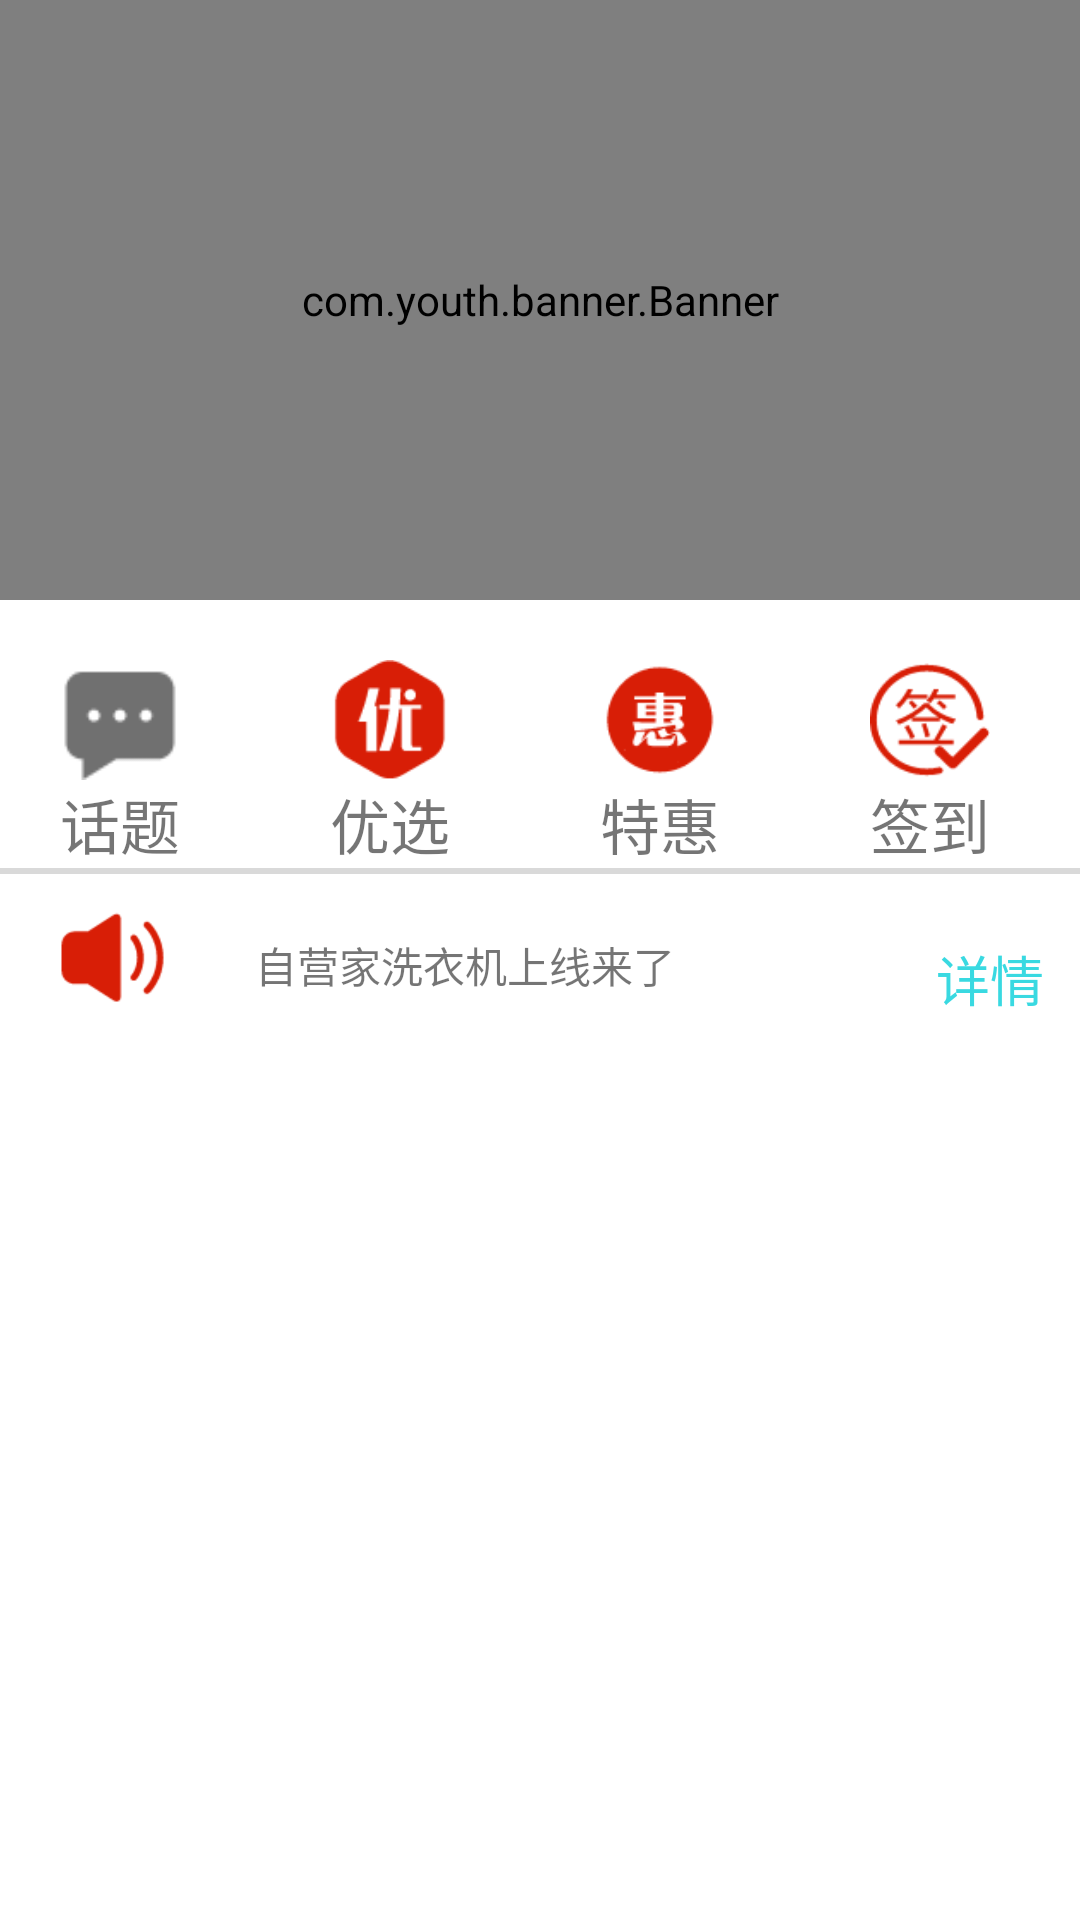

Reconstruct the res/layout file that produces this screen, plus the resources it refers to.
<!-- AndroidManifest.xml: application theme AppTheme -->
<!-- res/layout/home_banner_item.xml -->
<?xml version="1.0" encoding="utf-8"?>
<RelativeLayout xmlns:android="http://schemas.android.com/apk/res/android"
    android:layout_width="match_parent"
    android:layout_height="@dimen/dp_350"
    android:background="@color/c_ffffff"
    >

    <com.youth.banner.Banner
        android:id="@+id/banner"
        android:layout_width="match_parent"
        android:layout_height="@dimen/dp_200" />

    <ImageView
        android:layout_marginTop="@dimen/dp_20"
        android:id="@+id/img_topic"
        android:layout_width="@dimen/dp_40"
        android:layout_height="@dimen/dp_40"
        android:layout_below="@id/banner"
        android:layout_marginLeft="@dimen/dp_20"
        android:background="@mipmap/icon_discuss" />

        <TextView
            android:id="@+id/tv_topic"
            android:textSize="@dimen/sp_20"
            android:layout_alignLeft="@id/img_topic"
            android:layout_below="@id/img_topic"
            android:layout_width="wrap_content"
            android:layout_height="wrap_content"
            android:text="@string/topic"
            />

    <ImageView
        android:layout_marginTop="@dimen/dp_20"
        android:layout_toRightOf="@id/img_topic"
        android:id="@+id/img_youxuan"
        android:layout_width="@dimen/dp_40"
        android:layout_height="@dimen/dp_40"
        android:layout_below="@id/banner"
        android:layout_marginLeft="@dimen/dp_50"
        android:background="@mipmap/icon_youxuan" />

    <TextView
        android:layout_width="wrap_content"
        android:layout_height="wrap_content"
        android:layout_below="@id/img_topic"
        android:layout_alignLeft="@id/img_youxuan"
        android:text="@string/youxuan"
        android:textSize="@dimen/sp_20" />
    <ImageView
        android:layout_marginTop="@dimen/dp_20"
        android:layout_toRightOf="@id/img_youxuan"
        android:id="@+id/img_tehui"
        android:layout_width="@dimen/dp_40"
        android:layout_height="@dimen/dp_40"
        android:layout_below="@id/banner"
        android:layout_marginLeft="@dimen/dp_50"
        android:background="@mipmap/icon_discounts" />
    <TextView
        android:textSize="@dimen/sp_20"
        android:layout_alignLeft="@id/img_tehui"
        android:layout_below="@id/img_topic"
        android:layout_width="wrap_content"
        android:layout_height="wrap_content"
        android:text="@string/tehui"
        />
    <ImageView
        android:layout_marginTop="@dimen/dp_20"
        android:layout_toRightOf="@id/img_tehui"
        android:id="@+id/img_sing"
        android:layout_width="@dimen/dp_40"
        android:layout_height="@dimen/dp_40"
        android:layout_below="@id/banner"
        android:layout_marginLeft="@dimen/dp_50"
        android:background="@mipmap/icon_sign_in" />
    <TextView
        android:textSize="@dimen/sp_20"
        android:layout_alignLeft="@id/img_sing"
        android:layout_below="@id/img_topic"
        android:layout_width="wrap_content"
        android:layout_height="wrap_content"
        android:text="@string/sing"
        />
    <View
        android:id="@+id/line_home"
        android:layout_below="@id/tv_topic"
        android:layout_width="match_parent"
        android:layout_height="@dimen/dp_2"
        android:background="@color/c_d9d9d9"
        />
    <ImageView
        android:id="@+id/img_trumpet"
        android:layout_marginLeft="@dimen/dp_20"
        android:layout_marginTop="@dimen/dp_10"
        android:layout_below="@id/line_home"
        android:layout_width="@dimen/dp_35"
        android:layout_height="@dimen/dp_35"
        android:src="@mipmap/icon_trumpet"
        />
    <TextView
        android:layout_marginLeft="@dimen/dp_30"
        android:layout_marginTop="@dimen/dp_10"
        android:text="自营家洗衣机上线来了"
        android:layout_toRightOf="@id/img_trumpet"
        android:layout_alignTop="@id/img_trumpet"
        android:layout_width="wrap_content"
        android:layout_height="wrap_content" />
    <TextView
        android:textSize="@dimen/sp_18"
        android:gravity="center"
        android:layout_alignParentRight="true"
        android:layout_marginTop="@dimen/dp_10"
        android:layout_alignTop="@id/img_trumpet"
        android:text="@string/details"
        android:layout_width="@dimen/dp_60"
        android:layout_height="@dimen/dp_30"
        android:textColor="@color/c_39d9e1"
        android:background="@drawable/home_details"
        />
</RelativeLayout>
<!-- resources referenced by this layout -->
<resources>
  <color name="c_39d9e1">#39d9e1</color>
  <color name="c_d9d9d9">#d9d9d9</color>
  <color name="c_ffffff">#ffffff</color>
  <dimen name="dp_10">10dp</dimen>
  <dimen name="dp_2">2dp</dimen>
  <dimen name="dp_20">20dp</dimen>
  <dimen name="dp_200">200dp</dimen>
  <dimen name="dp_30">30dp</dimen>
  <dimen name="dp_35">35dp</dimen>
  <dimen name="dp_350">350dp</dimen>
  <dimen name="dp_40">40dp</dimen>
  <dimen name="dp_50">50dp</dimen>
  <dimen name="dp_60">60dp</dimen>
  <dimen name="sp_18">18sp</dimen>
  <dimen name="sp_20">20sp</dimen>
  <!-- drawable home_details (drawable) -->
  <?xml version="1.0" encoding="utf-8"?>
  <shape xmlns:android="http://schemas.android.com/apk/res/android">
      <corners android:radius="@dimen/dp_5"/>
      <size android:height="@dimen/dp_30"
          android:width="@dimen/dp_60"/>
      <stroke android:width="@dimen/dp_1"
          android:color="@color/c_ffffff"/>
  </shape>
  <!-- mipmap icon_discounts: png bitmap (mipmap-xxhdpi, 1892 bytes) -->
  <!-- mipmap icon_discuss: png bitmap (mipmap-xxhdpi, 695 bytes) -->
  <!-- mipmap icon_sign_in: png bitmap (mipmap-xxhdpi, 2484 bytes) -->
  <!-- mipmap icon_trumpet: png bitmap (mipmap-xxhdpi, 1569 bytes) -->
  <!-- mipmap icon_youxuan: png bitmap (mipmap-xxhdpi, 1789 bytes) -->
  <string name="details">详情</string>
  <string name="sing">签到</string>
  <string name="tehui">特惠</string>
  <string name="topic">话题</string>
  <string name="youxuan">优选</string>
  <style name="AppTheme" parent="Theme.AppCompat.Light.NoActionBar">
          
          <item name="colorPrimary">@color/colorPrimary</item>
          <item name="colorPrimaryDark">@color/colorPrimaryDark</item>
          <item name="colorAccent">@color/colorAccent</item>
      </style>
  <dimen name="dp_5">5dp</dimen>
  <dimen name="dp_1">1dp</dimen>
  <color name="colorPrimary">#008577</color>
  <color name="colorPrimaryDark">#00574B</color>
  <color name="colorAccent">#D81B60</color>
</resources>
